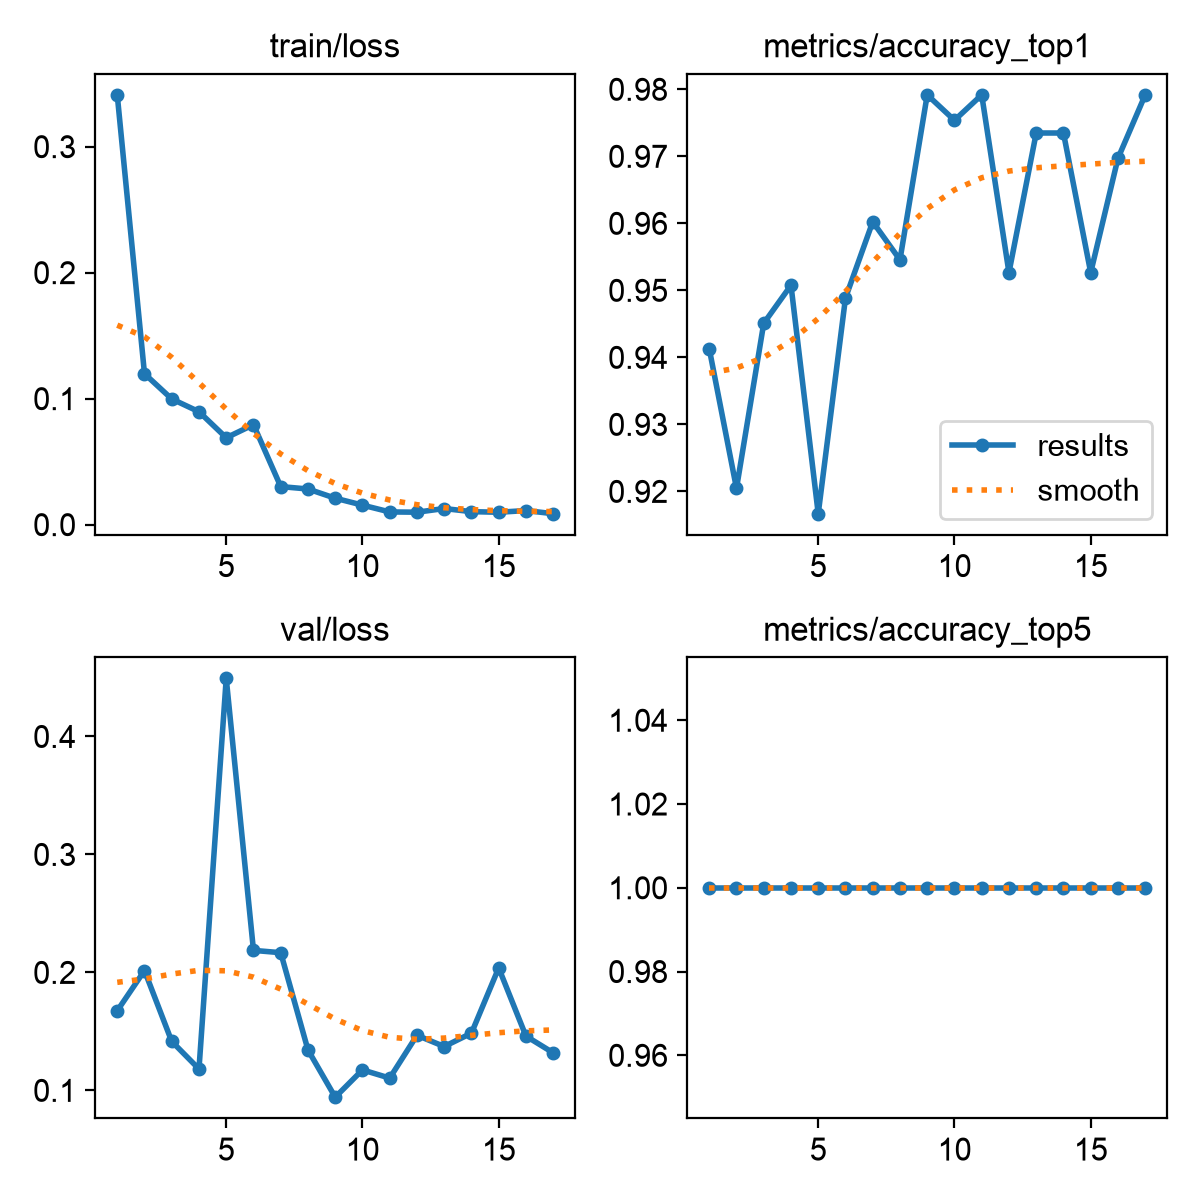

Data behind this chart, as committed beside it:
epoch, time, train/loss, metrics/accuracy_top1, metrics/accuracy_top5, val/loss, lr/pg0, lr/pg1, lr/pg2
1, 33.53, 0.3411, 0.9413, 1, 0.1675, 0.0005501, 0.0005501, 0.0005501
2, 67.82, 0.1198, 0.9204, 1, 0.2016, 0.001078, 0.001078, 0.001078
3, 102.9, 0.09977, 0.9451, 1, 0.1415, 0.001579, 0.001579, 0.001579
4, 137.9, 0.08962, 0.9508, 1, 0.1181, 0.001543, 0.001543, 0.001543
5, 171.4, 0.06896, 0.9167, 1, 0.4492, 0.001502, 0.001502, 0.001502
6, 205, 0.07936, 0.9489, 1, 0.2187, 0.001461, 0.001461, 0.001461
7, 238.5, 0.0302, 0.9602, 1, 0.2167, 0.001419, 0.001419, 0.001419
8, 272, 0.0283, 0.9546, 1, 0.1343, 0.001378, 0.001378, 0.001378
9, 305.4, 0.02098, 0.9792, 1, 0.09422, 0.001337, 0.001337, 0.001337
10, 339, 0.01549, 0.9754, 1, 0.1174, 0.001296, 0.001296, 0.001296
11, 372.6, 0.01009, 0.9792, 1, 0.1104, 0.001254, 0.001254, 0.001254
12, 406, 0.00988, 0.9526, 1, 0.1467, 0.001213, 0.001213, 0.001213
13, 439.5, 0.01279, 0.9735, 1, 0.1372, 0.001172, 0.001172, 0.001172
14, 472.9, 0.01032, 0.9735, 1, 0.1485, 0.001131, 0.001131, 0.001131
15, 506.4, 0.00983, 0.9526, 1, 0.2038, 0.001089, 0.001089, 0.001089
16, 539.9, 0.01118, 0.9697, 1, 0.146, 0.001048, 0.001048, 0.001048
17, 573.3, 0.00869, 0.9792, 1, 0.1318, 0.001007, 0.001007, 0.001007
